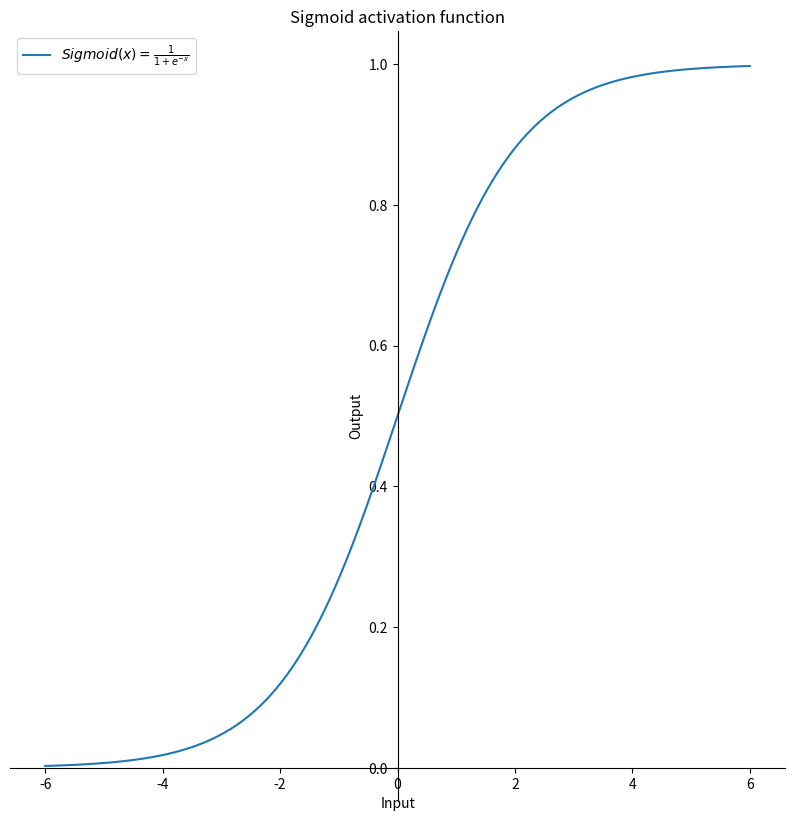

This chart was generated by the following Python code: (Note: this script raises an exception after producing the figure.)
from matplotlib import pyplot as plt
import numpy as np


def ShowSigmoid():
    x = np.linspace(-6, 6, 1000)
    y = 1/(1+np.exp(-x))
    plt.figure(figsize=(10, 10))
    plt.plot(x, y)
    plt.title('Sigmoid activation function')
    plt.xlabel('Input')
    plt.ylabel('Output')
    plt.legend(labels=[r'${Sigmoid}(x) = \frac{1}{1 + e^{-x}}$'])
    ax = plt.gca()
    ax.spines['right'].set_color('none') 
    ax.spines['top'].set_color('none')         # 将右边 上边的两条边颜色设置为空 其实就相当于抹掉这两条边
    # ax.xaxis.set_ticks_position('bottom')   
    # ax.yaxis.set_ticks_position('left')          # 指定下边的边作为 x 轴   指定左边的边为 y 轴
    ax.spines['bottom'].set_position(('data', 0))   #指定 data  设置的bottom(也就是指定的x轴)绑定到y轴的0这个点上
    ax.spines['left'].set_position(('data', 0))
    plt.savefig('./img/sigmoid.jpg', dpi=100, bbox_inches='tight')
    plt.show()


if __name__ == '__main__':
    ShowSigmoid()
